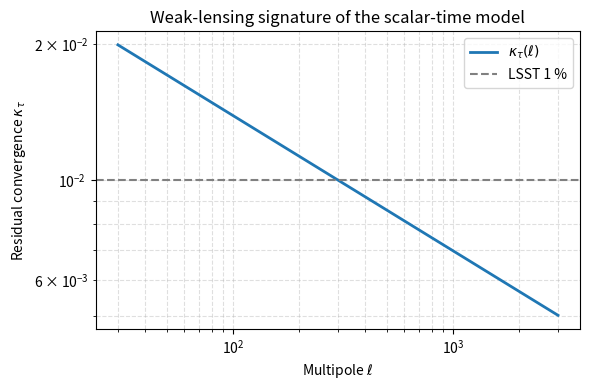

This chart was generated by the following Python code:
import os
import numpy as np
import matplotlib.pyplot as plt

kappa_0   = 0.01     # amplitude at pivot
ell_pivot = 300.0    # pivot multipole
alpha     = 0.3      # power-law slope

ell = np.logspace(np.log10(30), np.log10(3000), 500)  
kappa_tau = kappa_0 * (ell / ell_pivot)**(-alpha)

for ell_test in [100, 300, 1000]:
    idx = np.abs(ell - ell_test).argmin()
    print(f"κ_τ(ℓ={ell_test:4.0f}) = {kappa_tau[idx]:.4f}")

plt.figure(figsize=(6,4))
plt.loglog(ell, kappa_tau, lw=2, color="C0", label=r"$\kappa_{\tau}(\ell)$")
plt.axhline(0.01, color="gray", ls="--", label="LSST 1 %")
plt.xlabel(r"Multipole $\ell$")
plt.ylabel(r"Residual convergence $\kappa_{\tau}$")
plt.title("Weak-lensing signature of the scalar-time model")
plt.legend()
plt.grid(True, which="both", ls="--", alpha=0.4)
plt.tight_layout()

os.makedirs("images", exist_ok=True)
plt.savefig("images/Figure10_Weak_Lensing_Signature.png", dpi=150)
plt.show()
